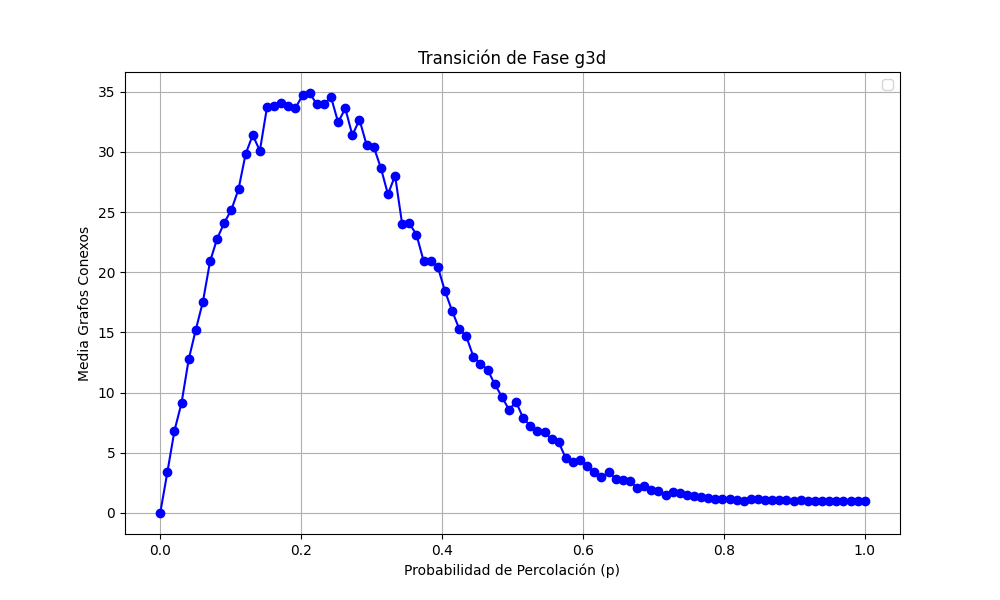

The file beside this chart, header and first rows:
prob, media
0.0, 0.0
0.0101, 3.38
0.0202, 6.84
0.0303, 9.16
0.0404, 12.76
0.05051, 15.24
0.06061, 17.56
0.07071, 20.9
0.08081, 22.8
0.09091, 24.12
0.101, 25.2
0.1111, 26.9
0.1212, 29.84
0.1313, 31.4
0.1414, 30.1
0.1515, 33.7
0.1616, 33.78
0.1717, 34.1
0.1818, 33.78
0.1919, 33.64
0.202, 34.72
0.2121, 34.9
0.2222, 33.96
0.2323, 33.96
0.2424, 34.56
0.2525, 32.46
0.2626, 33.62
0.2727, 31.4
0.2828, 32.68
0.2929, 30.58
0.303, 30.42
0.3131, 28.68
0.3232, 26.48
0.3333, 28.04
0.3434, 23.98
0.3535, 24.06
0.3636, 23.14
0.3737, 20.96
0.3838, 20.94
0.3939, 20.46
0.404, 18.46
0.4141, 16.82
0.4242, 15.32
0.4343, 14.68
0.4444, 13.0
0.4545, 12.42
0.4646, 11.92
0.4747, 10.7
0.4848, 9.68
0.4949, 8.58
0.5051, 9.24
0.5152, 7.88
0.5253, 7.26
0.5354, 6.84
0.5455, 6.72
0.5556, 6.12
0.5657, 5.86
0.5758, 4.54
0.5859, 4.26
0.596, 4.44
... 40 more rows
